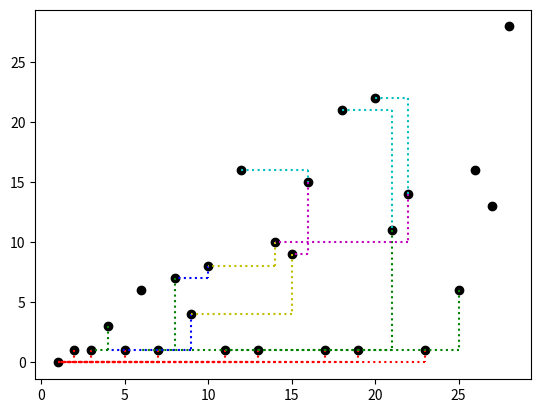
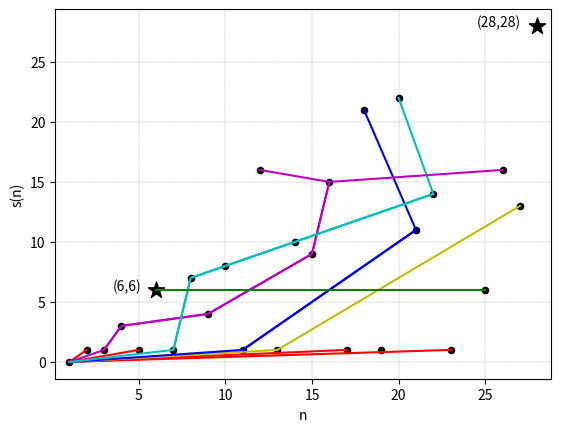

The script that saved these images, in order:
"""
Plot amicable numbers map
"""

import matplotlib.pyplot as plt

POINTS = [
    (1, 0),
    (2, 1),
    (3, 1),
    (4, 3),
    (5, 1),
    (6, 6),
    (7, 1),
    (8, 7),
    (9, 4),
    (10, 8),
    (11, 1),
    (12, 16),
    (13, 1),
    (14, 10),
    (15, 9),
    (16, 15),
    (17, 1),
    (18, 21),
    (19, 1),
    (20, 22),
    (21, 11),
    (22, 14),
    (23, 1),
    (25, 6),
    (26, 16),
    (27, 13),
    (28, 28),
]


def plot_dots():
    """
    Map amicables indirectly
    """

    x_vals = [point[0] for point in POINTS]
    y_vals = [point[1] for point in POINTS]
    plt.scatter(x_vals, y_vals, color="k")

    # PLOT PRIMES
    plt.plot([[2, 2], [2, 1]], [[1, 0], [0, 0]], linestyle="dotted", color="r")
    plt.plot([[3, 3], [3, 1]], [[1, 0], [0, 0]], linestyle="dotted", color="r")
    plt.plot([[5, 5], [5, 1]], [[1, 0], [0, 0]], linestyle="dotted", color="r")
    plt.plot([[7, 7], [7, 1]], [[1, 0], [0, 0]], linestyle="dotted", color="r")
    plt.plot([[11, 11], [11, 1]], [[1, 0], [0, 0]], linestyle="dotted", color="r")
    plt.plot([[13, 13], [13, 1]], [[1, 0], [0, 0]], linestyle="dotted", color="r")
    plt.plot([[17, 17], [17, 1]], [[1, 0], [0, 0]], linestyle="dotted", color="r")
    plt.plot([[19, 19], [19, 1]], [[1, 0], [0, 0]], linestyle="dotted", color="r")
    plt.plot([[23, 23], [23, 1]], [[1, 0], [0, 0]], linestyle="dotted", color="r")

    # PLOT NEXT OUT FROM PRIMES
    plt.plot([[4, 4], [4, 3]], [[3, 1], [1, 1]], linestyle="dotted", color="g")
    plt.plot([[8, 8], [8, 7]], [[7, 1], [1, 1]], linestyle="dotted", color="g")
    plt.plot([[21, 21], [21, 11]], [[11, 1], [1, 1]], linestyle="dotted", color="g")
    plt.plot([[25, 25], [25, 6]], [[6, 1], [1, 1]], linestyle="dotted", color="g")

    # NEXT LAYER
    plt.plot([[9, 9], [9, 4]], [[4, 1], [1, 1]], linestyle="dotted", color="b")
    plt.plot([[10, 10], [10, 8]], [[8, 7], [7, 7]], linestyle="dotted", color="b")

    # EVEN MORE NEXT LAYER
    plt.plot([[14, 14], [14, 10]], [[10, 8], [8, 8]], linestyle="dotted", color="y")
    plt.plot([[15, 15], [15, 9]], [[9, 4], [4, 4]], linestyle="dotted", color="y")

    # LAST OF DEFICIENTS
    plt.plot([[16, 16], [16, 15]], [[15, 9], [9, 9]], linestyle="dotted", color="m")
    plt.plot([[22, 22], [22, 14]], [[14, 10], [10, 10]], linestyle="dotted", color="m")

    # ABUNDANTS LESS 24
    plt.plot([[12, 16], [16, 16]], [[16, 16], [16, 15]], linestyle="dotted", color="c")
    plt.plot([[18, 21], [21, 21]], [[21, 21], [21, 11]], linestyle="dotted", color="c")
    plt.plot([[20, 22], [22, 22]], [[22, 22], [22, 14]], linestyle="dotted", color="c")

    plt.savefig("amicable_graph.png", format="PNG")
    plt.clf()


def plot_lines():
    """
    Map amicables directly
    """

    x_vals = [point[0] for point in POINTS]
    y_vals = [point[1] for point in POINTS]
    plt.scatter(x_vals, y_vals, color="k", s=20)

    # PLOT PRIMES IN RED
    plt.plot([2, 1], [1, 0], linestyle="solid", color="r")
    plt.plot([5, 1], [1, 0], linestyle="solid", color="r")
    plt.plot([17, 1], [1, 0], linestyle="solid", color="r")
    plt.plot([23, 1], [1, 0], linestyle="solid", color="r")

    plt.plot([[27, 13], [13, 1]], [[13, 1], [1, 0]], linestyle="solid", color="y")
    plt.plot(
        [[12, 16], [16, 15], [15, 9], [9, 4], [4, 3], [3, 1]],
        [[16, 15], [15, 9], [9, 4], [4, 3], [3, 1], [1, 0]],
        linestyle="solid",
        color="m",
    )
    plt.plot(
        [[18, 21], [21, 11], [11, 1]],
        [[21, 11], [11, 1], [1, 0]],
        linestyle="solid",
        color="b",
    )
    plt.plot(
        [[20, 22], [22, 14], [14, 10], [10, 8], [8, 7], [7, 1]],
        [[22, 14], [14, 10], [10, 8], [8, 7], [7, 1], [1, 0]],
        linestyle="solid",
        color="c",
    )
    plt.plot([25, 6], [6, 6], linestyle="solid", color="g")
    plt.plot([26, 16], [16, 15], linestyle="solid", color="m")
    plt.scatter([28, 6], [28, 6], color="k", s=150, marker="*")

    plt.text(3.5, 6, "(6,6)")
    plt.text(24.5, 28, "(28,28)")

    plt.xlabel("n")
    plt.ylabel("s(n)")
    plt.margins(x=0.03, y=0.05)
    plt.grid(color="gray", which="both", linestyle="--", linewidth=0.25)

    plt.savefig("amicable_graph2.png", format="PNG", pad_inches="0.1")
    plt.clf()


def main():
    """
    Main function
    """

    plot_dots()
    plot_lines()


if __name__ == "__main__":
    main()
